Run: headless pygame with SDL's dummy video driver; simulated clock (each Clock.tick advances the game by its frame time, no real sleeping); random seed 0; keys injected as events and as key.get_pressed() state; no mouse input.
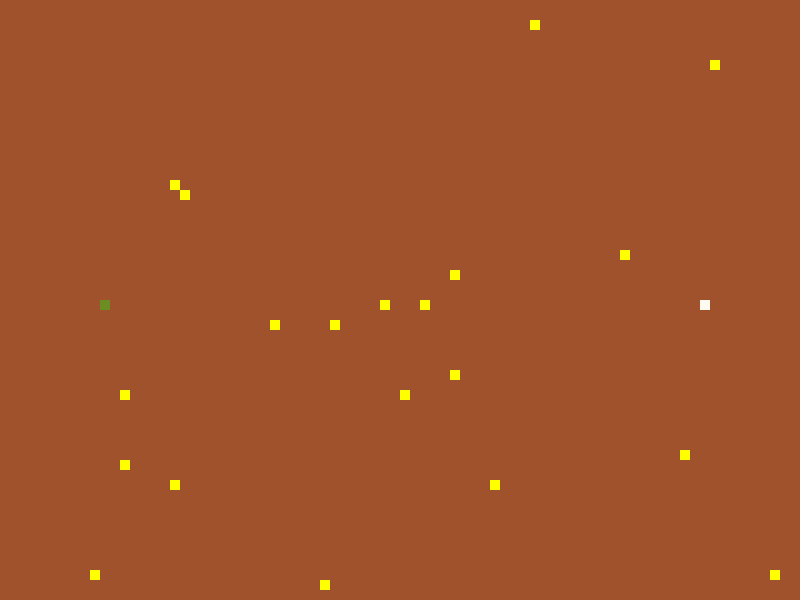
Frame 1 of 1 · flips 1–60 · no input

The pygame program that drew these frames:

import random
import pygame

BROWN = (160,82,45)
YELLOW = (255,255,0)
GREEN1 = (107,142,35)
GREEN2 = (85,107,47)
WHITE1 = (255,250,240)
WHITE2 = (255,192,203)

pygame.init()

game_display = pygame.display.set_mode((800,600))
pygame.display.set_caption('애벌레 사육')
clock = pygame.time.Clock()

food_coordinates = []
for _ in range(20):
    food_x = random.randint(0,79) #10곱하면 0부터 790
    food_y = random.randint(0,59) 
    food_coordinates.append((10 * food_x, 10 * food_y))
food_x = 300
food_y = 300

class player:

    def __init__(self, display,p1orp2):
        self.display = display
        self.p1orp2 = p1orp2
        if self.p1orp2 == 1:
            self.x = 100
            self.y = 300
        else:
            self.x = 700
            self.y = 300
        self.dx = 0
        self.dy = 0
        self.direction = 0
        self.howfast = 10
        self.length = 1
        self.body = list()
        self.new = list()

    def handle_event(self,event):
        if self.p1orp2 == 1:

            if event.type == pygame.KEYUP: # 오른쪽 shift에서 손 떼면 속도 복귀
                if event.mod == 0:
                    self.howfast = 10

            elif event.type == pygame.KEYDOWN: # 한 칸씩 전진

                if event.mod == 2: # 오른쪽 shift에 손 대고 있으면 속도 2배
                    self.howfast = 20

                if event.key == pygame.K_LEFT and self.direction != 2:
                    self.dx = - 10
                    self.dy = 0
                    self.direction = 1

                elif event.key == pygame.K_RIGHT and self.direction != 1:
                    self.dx = 10
                    self.dy = 0
                    self.direction = 2
                    
                elif event.key == pygame.K_UP and self.direction != 4:
                    self.dy = -10
                    self.dx = 0
                    self.direction = 3
                    
                elif event.key == pygame.K_DOWN and self.direction != 3:
                    self.dy = 10
                    self.dx = 0
                    self.direction = 4 

        elif self.p1orp2 == 2:
            if event.type == pygame.KEYUP: # 왼쪽 shift에서 손 떼면 속도 복귀
                if event.mod == 0:
                    self.howfast = 10
        
            elif event.type == pygame.KEYDOWN: # 한 칸씩 전진

                if event.mod == 1: # 왼쪽 shift에 손 대고 있으면 속도 2배
                    self.howfast = 20

                if event.key == pygame.K_a and self.direction != 2:
                    self.dx = - 10
                    self.dy = 0
                    self.direction = 1

                elif event.key == pygame.K_d and self.direction != 1:
                    self.dx = 10
                    self.dy = 0
                    self.direction = 2
                    
                elif event.key == pygame.K_w and self.direction != 4:
                    self.dy = -10
                    self.dx = 0
                    self.direction = 3
                    
                elif event.key == pygame.K_s and self.direction != 3:
                    self.dy = 10
                    self.dx = 0
                    self.direction = 4 

    def tick(self):
        if self.howfast == 20:
            self.x += self.dx * 2
            self.y += self.dy * 2
        else:
            self.x += self.dx
            self.y += self.dy

    def draw(self):
        self.new = list()
        for i in range(self.length):
            if self.howfast == 10:
                if i == 0: 
                    self.new.append([self.x,self.y,10,10])
                else:
                    self.new.append(self.body[i-1])
            else:
                if i == 0:
                    self.new.append([self.x,self.y,10,10])
                elif i == 1 :
                    self.new.append([self.x-self.dx,self.y-self.dy,10,10])
                else:
                    self.new.append(self.body[i-2])

        for i in range(self.length-1): # 자기 머리가 몸통에 겹쳐지면 즉시 종료
            if [self.x,self.y,10,10] == self.body[i]:
                global gameover
                gameover = True
                break
        
        if self.p1orp2 == 1:
            color1 = GREEN1
            color2 = GREEN2
        else:
            color1 = WHITE1
            color2 = WHITE2
        for i in range(self.length):
            if i == 0:
                pygame.draw.rect(self.display, color1, self.new[0]) # 대가리
            else:
                pygame.draw.rect(self.display, color2, self.new[i]) # 방향에 따라 길이 표현
        self.body = self.new

gameover = False
player1 = player(game_display,1)
player2 = player(game_display,2)

def new_food(): # 새로운 먹이 생성
    global food_x
    global food_y
    food_x = random.randint(0,79)
    food_y = random.randint(0,59) # 뱀 머리랑 몸통 있는 데는 먹이가 안 생기게 처리
    if [10 * food_x, 10 * food_y,10,10] in player1.new or [10 * food_x, 10 * food_y,10,10] in player2.new:
        new_food() 
    food_coordinates.append((10 * food_x, 10 * food_y))

def play():
    global gameover
    while not gameover:

        game_display.fill(BROWN)

        for event in pygame.event.get():
            player1.handle_event(event)
            player2.handle_event(event)

            if event.type == pygame.QUIT: # X 눌러서 창 닫기 
                gameover = True
                break

        player1.tick()
        player2.tick()

        player1.draw()
        player2.draw()

        for i in range(player1.length): # 서로 부닺히면 즉시 종료
            for j in range(player2.length):
                if player1.new[i] == player2.new[j]:
                    gameover = True

        for i, (food_x, food_y) in enumerate(food_coordinates): # 먹이 배치
            pygame.draw.rect(game_display, YELLOW, [food_x,food_y,10,10]) 
                            
        for i, (food_x, food_y) in enumerate(food_coordinates):
            if [food_x, food_y, 10, 10] in player1.new:
                del food_coordinates[i] # p1이 먹는 먹이 삭제
                player1.length += 1 # 먹이 먹을 때마다 길이 하나씩 늘리기
                new_food()

            if [food_x, food_y, 10, 10] in player2.new:
                del food_coordinates[i] #p2가 먹는 먹이 삭제
                player2.length += 1 # 먹이 먹을 때마다 길이 하나씩 늘리기
                new_food()

        if player1.x < 0 or player1.x > 800 or player1.y < 0 or player1.y > 600 : # 화면 밖에 나가면 즉시 종료 
            gameover = True 
        if player2.x < 0 or player2.x > 800 or player2.y < 0 or player2.y > 600 : # 화면 밖에 나가면 즉시 종료 
            gameover = True 

        pygame.display.update()    
        clock.tick(10)
play()
